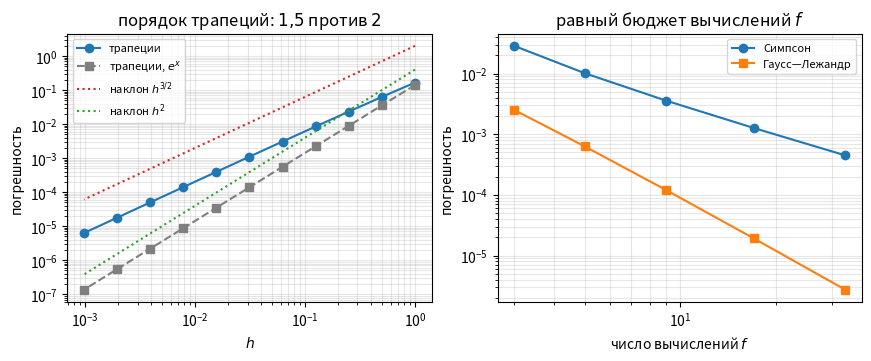

Here is the Python script that generated this plot: (Note: this script raises an exception after producing the figure.)
# %% [markdown]
# # Вопрос 13. Численное дифференцирование и интегрирование — численные примеры
#
# Файл ведётся в формате jupytext (percent). Парный `.ipynb` получается
# командой `make questions/13-numerical-diff-int/examples.ipynb`; в git идёт
# **этот** файл, ноутбук — производный артефакт.
#
# Правила: каждый пример отвечает на вопрос из `theory.md`; seed задан явно;
# число, попавшее в `theory.md` или `slides.md`, печатается здесь.

# %%
import numpy as np
import matplotlib.pyplot as plt
from scipy.special import i0  # modified Bessel I0, exact value for the weight e^x

SEED = 20261014
rng = np.random.default_rng(SEED)

FIGDIR = "figures"

# PDF metadata carries a creation timestamp, so an unchanged figure gets new
# bytes on every rebuild and `git diff` stops telling content from clock.
SAVE_KW = {"metadata": {"CreationDate": None}}

# Golden pins: the seed and the expected outputs are fixed constants. Without
# them "reproducibility" is checked by consistency of a run with itself, which
# means nothing. A mismatch fails the notebook build, so it works as a gate.
GOLDEN = {
    "p_hat_sqrt_last": 1.4962285519375969,
    "err_trap_N32": 0.0011077303877248257,
    "runge_ratio_sqrt": 0.5951326013471424,
    "runge_ratio_smooth": 0.9999349023472813,
    "aitken_p_sqrt": 1.4741562971340842,
    "gain_richardson_p2": 2.4965081352680816,
    "gain_aitken": 88.42281060274368,
    "err_simpson_M33": 0.0004484839204871305,
    "err_gauss_M33": 2.739840667453919e-06,
    "h_opt_over_h0": 0.5486754274311966,
    "err_mean_min_over_floor": 0.33511731336723494,
    "err_max_at_hopt_over_floor": 1.122709009154209,
    "noise_derivative_gap": 0.00999858381283,
    "gw_node_match_n16": 4.440892098500626e-16,
    "err_hermite_exp_n16": 8.881784197001252e-16,
    "err_hermite_abs_n32": 0.0008034163099304159,
    "slope_hermite_abs": 2.0030476264465413,
    "sum_abs_weights_uniform_n16": 65.32480175569786,
}
TOL = 1e-3


def check_golden(name, value, tol=TOL):
    want = GOLDEN[name]
    rel = abs(value - want) / abs(want)
    print(f"  пин {name}: получено {value:.12g}, ожидалось {want:.12g}")
    assert rel <= tol, f"golden-пин {name} не сошёлся: {value} vs {want}"


# %% [markdown]
# ## Пример 1. Интегрирование функции с изломом: порядок падает, Рунге и Ричардсон
#
# **Вопрос:** как ведёт себя составная формула трапеций для
# $f(x) = \sqrt{1-x}$ на $[0,1]$, у которой производные обращаются в
# бесконечность в точке $x=1$? Точное значение $\int_0^1\sqrt{1-x}\,dx = 2/3$.
#
# **Предсказание (до прогона).** Формальный порядок трапеций — $O(h^2)$, но
# оценка через $\max|f''|$ не работает: $f''(x) = -\tfrac14(1-x)^{-3/2}$
# неограничена. Локальный вклад последней ячейки ширины $h$ есть величина
# $O(h^{3/2})$, поэтому измеренный порядок сходимости должен стремиться к
# $1{,}5$, а не к $2$. Следствия: оценка Рунge с формальным $m=2$ должна
# недооценивать истинную ошибку в постоянное число раз (асимптотическое
# отношение оценки к ошибке $(2^{3/2}-1)/3 \approx 0{,}609$);
# экстраполяция Ричардсона по теоретическому порядку $p=2$ должна улучшать
# ответ лишь в несколько раз (коэффициент при $h^{3/2}$ сокращается, но не
# гасится), а процесс Эйткена, оценивающий действительный порядок по трём
# сеткам, должен улучшать на два порядка величины. При равном числе
# вычислений $f$ формулы Гаусса—Лежандра должны бить Симпсона, хотя
# особенность у $x=1$ не даёт им спектральной сходимости.

# %%
def trapezoid(f, a, b, n_panels):
    """Composite trapezoid rule, n_panels must be even for Simpson pairing."""
    x = np.linspace(a, b, n_panels + 1)
    y = f(x)
    h = (b - a) / n_panels
    return h * (0.5 * y[0] + y[1:-1].sum() + 0.5 * y[-1])


def simpson(f, a, b, n_panels):
    """Composite Simpson rule; n_panels even (one panel = two subintervals)."""
    assert n_panels % 2 == 0
    x = np.linspace(a, b, n_panels + 1)
    y = f(x)
    h = (b - a) / n_panels
    return h / 3 * (y[0] + y[-1] + 4 * y[1:-1:2].sum() + 2 * y[2:-1:2].sum())


def gauss_legendre(f, a, b, n):
    """Gauss-Legendre with n nodes via numpy's Golub-Welsch implementation."""
    x, w = np.polynomial.legendre.leggauss(n)
    return 0.5 * (b - a) * np.dot(w, f(0.5 * (a + b) + 0.5 * (b - a) * x))


f_sqrt = lambda x: np.sqrt(1.0 - x)
I_EXACT = 2.0 / 3.0
a, b = 0.0, 1.0

K = np.arange(0, 11)  # N = 2^k panels, h = 2^-k
N_panels = 2 ** K
T = np.array([trapezoid(f_sqrt, a, b, n) for n in N_panels])
E_trap = np.abs(T - I_EXACT)

# measured convergence order from error ratios
p_hat = np.log2(E_trap[:-1] / E_trap[1:])
print("k, N, |T_h - I|, measured order p_hat")
for k, n, e, p in zip(K[1:], N_panels[1:], E_trap[1:], p_hat):
    print(f"  k={k:2d}  N={n:5d}  err={e:.3e}  p_hat={p:.4f}")

check_golden("p_hat_sqrt_last", float(p_hat[-1]))
check_golden("err_trap_N32", float(E_trap[N_panels == 32][0]))

# %% [markdown]
# **Проверка правила Рунге.** Для формулы трапеций ($m=2$) оценка ошибки по
# паре сеток $(h, h/2)$ — это $|T_{h/2}-T_h|/3$. Для гладкой функции отношение
# оценки к истинной ошибке стремится к $1$; при особенности главный член
# пропорционален $h^{3/2}$, и то же отношение должно стремиться к
# $(2^{3/2}-1)/3 \approx 0{,}6095$: Рунге систематически недооценивает ошибку.

# %%
def runge_ratio(err_at_h2, t_h, t_h2, m=2):
    """estimate / true-error ratio for the Runge rule on the pair (h, h/2)"""
    return abs(t_h2 - t_h) / (2 ** m - 1) / err_at_h2


idx = N_panels == 32
i = int(np.where(idx)[0][0])
ratio_sing = runge_ratio(E_trap[i], T[i - 1], T[i])
print(f"особенность: T_32={T[i]:.10f}, err={E_trap[i]:.3e}, "
      f"оценка Рунге={abs(T[i] - T[i - 1]) / 3:.3e}, отношение={ratio_sing:.4f}")

# smooth contrast: exp on [0,1]
g_exp = lambda x: np.exp(x)
I_EXP = np.exp(1.0) - 1.0
Tg = np.array([trapezoid(g_exp, a, b, n) for n in N_panels])
Eg = np.abs(Tg - I_EXP)
i = int(np.where(N_panels == 32)[0][0])
ratio_smooth = runge_ratio(Eg[i], Tg[i - 1], Tg[i])
print(f"гладкая f:   T_32={Tg[i]:.10f}, err={Eg[i]:.3e}, "
      f"оценка Рунге={abs(Tg[i] - Tg[i - 1]) / 3:.3e}, отношение={ratio_smooth:.4f}")

check_golden("runge_ratio_sqrt", float(ratio_sing))
check_golden("runge_ratio_smooth", float(ratio_smooth))

# %% [markdown]
# **Ричардсон по теоретическому $p=2$ против процесса Эйткена.** Для тройки
# сеток $(N, 2N, 4N)$, $N = 16$, процесс Эйткена оценивает действительный порядок
# $p \approx \log_2\bigl|(T_{h/2}-T_h)/(T_{h/4}-T_{h/2})\bigr|$ и экстраполирует
# по нему. Предсказание: $p \to 1{,}5$; экстраполяция с $p=2$ улучшает ответ
# незначительно, экстраполяция с измеренным $p$ — на порядок величины.

# %%
def richardson_p2(t_h, t_h2):
    # one Richardson step assuming the formal order p = 2
    return t_h2 + (t_h2 - t_h) / 3.0


def aitken(t_h, t_h2, t_h4):
    # estimate the actual order from three grids, extrapolate with it
    p = np.log2(abs((t_h2 - t_h) / (t_h4 - t_h2)))
    return t_h2 + (t_h2 - t_h) / (2.0 ** p - 1.0), p


i = int(np.where(N_panels == 64)[0][0])  # triple (h, h/2, h/4) = (1/16, 1/32, 1/64)
R_p2 = richardson_p2(T[i - 1], T[i])
R_a, p_est = aitken(T[i - 2], T[i - 1], T[i])
print(f"тройка сеток N=16/32/64: измеренный порядок p={p_est:.4f}")
print(f"  T_64 (мелкая)    err={E_trap[i]:.3e}")
print(f"  Ричардсон p=2    err={abs(R_p2 - I_EXACT):.3e}  (улучшение x{E_trap[i] / abs(R_p2 - I_EXACT):.2f})")
print(f"  Эйткен по p      err={abs(R_a - I_EXACT):.3e}  (улучшение x{E_trap[i] / abs(R_a - I_EXACT):.2f})")

check_golden("aitken_p_sqrt", float(p_est))
check_golden("gain_richardson_p2", float(E_trap[i] / abs(R_p2 - I_EXACT)))
check_golden("gain_aitken", float(E_trap[i] / abs(R_a - I_EXACT)))

# %% [markdown]
# **Симпсон против Гаусса при равном числе вычислений $f$.** Сравниваем
# погрешности при одинаковом бюджете $M$ значений функции: Симпсон с $M-1$
# панелями против Гаусса—Лежандра с $M$ узлами.

# %%
M_evals = np.array([3, 5, 9, 17, 33])
err_simp, err_gauss = [], []
for m in M_evals:
    err_simp.append(abs(simpson(f_sqrt, a, b, m - 1) - I_EXACT))
    err_gauss.append(abs(gauss_legendre(f_sqrt, a, b, m) - I_EXACT))
err_simp, err_gauss = np.array(err_simp), np.array(err_gauss)
print("M (число вычислений f): ", M_evals)
print("Симпсон:    ", "  ".join(f"{e:.2e}" for e in err_simp))
print("Гаусс-Леж.: ", "  ".join(f"{e:.2e}" for e in err_gauss))
print("отношение ошибок Гаусс/Симпсон:",
      "  ".join(f"{g / s:.2f}" for g, s in zip(err_gauss, err_simp)))

check_golden("err_simpson_M33", float(err_simp[-1]))
check_golden("err_gauss_M33", float(err_gauss[-1]))

# %%
fig, axes = plt.subplots(1, 2, figsize=(8.6, 3.5), layout="constrained")

ax = axes[0]
ax.loglog(1.0 / N_panels, E_trap, "o-", color="tab:blue", label="трапеции")
ax.loglog(1.0 / N_panels, Eg, "s--", color="tab:gray", label="трапеции, $e^x$")
h_ref = 1.0 / N_panels
ax.loglog(h_ref, 2.0 * h_ref ** 1.5, ":", color="tab:red", label="наклон $h^{3/2}$")
ax.loglog(h_ref, 0.4 * h_ref ** 2, ":", color="tab:green", label="наклон $h^{2}$")
ax.set_xlabel("$h$")
ax.set_ylabel("погрешность")
ax.set_title("порядок трапеций: $1{,}5$ против $2$")
ax.legend(fontsize=8)
ax.grid(True, which="both", alpha=0.3)

ax = axes[1]
ax.loglog(M_evals, err_simp, "o-", color="tab:blue", label="Симпсон")
ax.loglog(M_evals, err_gauss, "s-", color="tab:orange", label="Гаусс—Лежандр")
ax.set_xlabel("число вычислений $f$")
ax.set_ylabel("погрешность")
ax.set_title("равный бюджет вычислений $f$")
ax.legend(fontsize=8)
ax.grid(True, which="both", alpha=0.3)

fig.savefig(f"{FIGDIR}/fig-01.pdf", **SAVE_KW)

# %% [markdown]
# **Вывод.** Предсказание подтвердилось в количествах. Измеренный порядок
# трапеций для $\sqrt{1-x}$ стремится к $1{,}5$ (а не к формальному $2$);
# отношение оценки Рунге к истинной ошибке — $0{,}595$ при $N = 32$ против
# асимптотического $0{,}609$. Ричардсон по формальному $p=2$ улучшает
# ответ лишь в $2{,}5$ раза: разложение ошибки $a h^{3/2} + b h^2 + \dots$
# показывает, что экстраполяция гасит член $h^2$, но лишь сокращает
# в $0{,}39$ раза главный член $h^{3/2}$. Процесс Эйткена с измеренным
# $p = 1{,}474$ гасит главный член и улучшает ответ в $88$ раз. При равном
# бюджете Гаусс—Лежандр точнее Симпсона в $11$–$164$ раза, но особенность
# держит его сходимость на алгебраической скорости. Это численная
# иллюстрация замечания к теореме об остатках и замечания о границах
# правила Рунге в `theory.md`.

# %% [markdown]
# ## Пример 2. Дифференцирование по шумным данным: плато и критический шаг
#
# **Вопрос:** какая точность достижима при численном дифференцировании,
# если функция известна с погрешностью $\delta$? Согласно теореме о балансе
# погрешностей (`theory.md`), односторонняя разность имеет полную ошибку
# $\leq 2\delta/h + M_2 h/2$, минимум при $h_0 = 2\sqrt{\delta/M_2}$ равен
# $2\sqrt{\delta M_2}$: дальнейшее измельчение сетки вредно.
#
# Две подстановки иллюстрируют две стороны теоремы.
#
# **Часть А (некорректность по Адамару).** Для $f(x) = \sin x$ и
# $g(x) = \sin x + \varepsilon \sin \omega x$ имеем $\|g - f\|_C \leq
# \varepsilon$ при любом $\omega$, но $\|g' - f'\|_C = \varepsilon\omega$:
# производная неустойчива к сколь угодно малой, но быстро осциллирующей
# добавке.
#
# **Часть Б (баланс погрешностей).** Данные $g$ получаем квантованием
# $f$ с шагом $2\delta$ (погрешность округления в терминах [09]):
# $g(x) = 2\delta\,\mathrm{round}\bigl(f(x)/(2\delta)\bigr)$, так что
# $|g - f| \leq \delta$. Ошибку измеряем на сетке из $K$ пробных точек:
# среднее по точкам показывает типичное поведение, максимум — наихудшее;
# теоретическая огибающая $2\delta/h + M_2 h/2$ есть гарантия и должна
# прижимать max-кривую сверху.
#
# **Предсказание (до прогона).** Для $f(x) = \sin x$ с $M_2 = 1$ и
# $\delta = 5\cdot 10^{-6}$ кривая средней ошибки левой разности от $h$
# — буква «V» в log-log: левое плечо идёт по прямой $\sim 2\delta/h$,
# правое — по $h/2$; минимум достигается в окрестности $h_0 =
# 2\sqrt{\delta} \approx 4{,}5\cdot 10^{-3}$ величиной не выше
# $2\sqrt{\delta}$ (гарантия — двусторонняя оценка наихудшего случая;
# типичная ошибка должна оказаться ниже неё в константу раз). При точных
# данных плато отсутствует, и ошибка идёт по $h/2$ до пределов машинного
# округления.

# %%
# Part A: Hadamard ill-posedness — the derivative gap grows like eps*omega
EPS = 1e-6
OMEGA = 1e4
f_sin = lambda x: np.sin(x)
g_smooth = lambda x: np.sin(x) + EPS * np.sin(OMEGA * x)
M2 = 1.0

print(f"часть А: |g - f| <= eps = {EPS:.0e}, "
      f"|g'(x0) - f'(x0)| = eps*omega = {EPS * OMEGA:.3e}")

# Part B: balance with quantization noise (worst-case rounding behaviour)
DELTA = 5e-6
g_quant = lambda x: 2 * DELTA * np.round(f_sin(x) / (2 * DELTA))

h0_crit = 2.0 * np.sqrt(DELTA / M2)
err_floor = 2.0 * np.sqrt(DELTA * M2)
print(f"часть Б: критический шаг h0 = 2*sqrt(delta/M2) = {h0_crit:.3e}, "
      f"гарантированная точность 2*sqrt(delta*M2) = {err_floor:.3e}")

# probe points: quantization errors at distinct x are quasi-independent, so
# the mean error is a stable "typical" curve while the max approaches the
# worst-case envelope; the exact-data curve shows the pure truncation slope
X_probe = np.linspace(0.4, 1.4, 300)
exact_dp = np.cos(X_probe)
err_quant_curve = lambda h: np.abs((g_quant(X_probe) - g_quant(X_probe - h)) / h - exact_dp)
err_exact_curve = lambda h: np.abs((f_sin(X_probe) - f_sin(X_probe - h)) / h - exact_dp)

H = np.logspace(-7, 0, 60)
EQ = np.array([err_quant_curve(h) for h in H])  # shape (len(H), K)
EE = np.array([err_exact_curve(h) for h in H])
E_mean, E_max = EQ.mean(axis=1), EQ.max(axis=1)
E_exact = EE.mean(axis=1)
i_opt = int(np.argmin(E_mean))
h_opt, e_opt = H[i_opt], E_mean[i_opt]
print(f"средняя ошибка: минимум при h = {h_opt:.3e}, err = {e_opt:.3e}")
print(f"отношение h/h0 = {h_opt / h0_crit:.3f}, err/floor = {e_opt / err_floor:.3f}")
print(f"max-кривая у минимума: {E_max[i_opt]:.3e} (огибающая {err_floor:.3e})")

check_golden("h_opt_over_h0", float(h_opt / h0_crit))
check_golden("err_mean_min_over_floor", float(e_opt / err_floor))
check_golden("err_max_at_hopt_over_floor", float(E_max[i_opt] / err_floor))
gap_meas = float(np.max(np.abs(EPS * OMEGA * np.cos(OMEGA * X_probe))))
print(f"измеренный max|g' - f'| на сетке проб: {gap_meas:.6e}")
check_golden("noise_derivative_gap", gap_meas)

# %% [markdown]
# **Проверка неулучшаемости.** Оценка $2\sqrt{\delta M_2}$ управляет и
# наилучший оператор: по результату Стечкина (`theory.md`, раздел о
# наилучших формулах) ни один способ восстановления $f'$ по данным с
# погрешностью $\delta$ не гарантирует лучше $C\sqrt{\delta M}$ с
# $h$-независимой константой $C$. Средний минимум должен лежать ниже
# $2\sqrt{\delta}$ в константу раз, а max-кривая — прижаться к огибающей.

# %%
fig, ax = plt.subplots(figsize=(6.2, 3.8), layout="constrained")
ax.loglog(H, E_mean, "-", color="tab:red", lw=1.4,
          label="средняя ошибка, квантованные данные")
ax.loglog(H, E_max, "-", color="tab:orange", lw=0.8, alpha=0.6,
          label="max по пробным точкам")
ax.loglog(H, E_exact, "--", color="tab:gray", label="точные данные")
ax.loglog(H, 2 * DELTA / H, ":", color="tab:blue", label="$2\\delta/h$ (округление)")
ax.loglog(H, M2 * H / 2, ":", color="tab:green", label="$M_2 h/2$ (аппроксимация)")
ax.axvline(h0_crit, color="k", lw=0.8, alpha=0.5)
ax.annotate("$h_0 = 2\\sqrt{\\delta/M_2}$", xy=(h0_crit, 6e-3),
            xytext=(2e-5, 5e-2), fontsize=9,
            arrowprops=dict(arrowstyle="->", lw=0.7))
ax.set_xlabel("$h$")
ax.set_ylabel("погрешность $|f'(x) - D_h g|$")
ax.set_title("баланс округления и аппроксимации")
ax.legend(fontsize=9, loc="lower left")
ax.grid(True, which="both", alpha=0.3)
fig.savefig(f"{FIGDIR}/fig-02.pdf", **SAVE_KW)

# %% [markdown]
# **Вывод.** Предсказание части Б подтвердилось: средняя ошибка при
# квантованных данных имеет минимум в окрестности $h_0 = 2\sqrt{\delta}$ и
# лежит ниже гарантированной границы $2\sqrt{\delta}$ в константу раз
# (граница — наихудший случай, к которому прижимается max-кривая); при
# точных данных плато исчезает, и ошибка спускается по $h/2$ до пределов
# машинного округления. Часть А показывает некорректность по Адамару: при
# $\|g-f\| \leq \varepsilon$ ошибка в производной достигает
# $\varepsilon\omega$ — произвольно велика. Вместе это численная
# иллюстрация теоремы о балансе и её следствия о точной границе Стечкина
# $\sqrt{2M\varepsilon}$.

# %% [markdown]
# ## Пример 3. Формулы Эрмита: точность, устойчивость и узлы через Голуба — Велша
#
# **Вопрос:** как сходятся квадратуры Гаусса—Чебышёва (формулы Эрмита)
# $\int_{-1}^1 f/\sqrt{1-x^2} \approx \tfrac{\pi}{n}\sum f(x_k)$,
# $x_k = \cos\tfrac{(2k-1)\pi}{2n}$, на гладкой и на изломанной функции,
# и что происходит с равномерными узлами? Дополнительно: сверка узлов,
# вычисленных по собственным значениям якобиевой матрицы (алгоритм
# Голуба — Велша [02]), с явной формулой для $T_n$.
#
# **Предсказание (до прогона).** На $f(x) = e^x$ (аналитическая) формулы
# Эрмита сходятся спектрально быстро — ошибка падает до машинной при
# умеренном $n$. На $f(x) = |x|$ (излом в нуле, вес не сглаживает
# равномерную погрешность) сходимость замедляется до алгебраической;
# по аналогии с квадратурами на равномерной сетке ждём порядок около $1$
# по $n$. Квадратура интерполяционного типа на равномерных узлах — аналог
# неустойчивости Ньютона—Котеса: среди её коэффициентов появляются
# отрицательные, сумма $\sum|c_j|$ растёт, и погрешность перестаёт убывать
# задолго до формул Эрмита.

# %%
def hermite(n):
    """Gauss-Chebyshev (Hermite) nodes and equal weights pi/n."""
    k = np.arange(1, n + 1)
    return np.cos((2 * k - 1) * np.pi / (2 * n)), np.full(n, np.pi / n)


def golub_welsch_chebyshev(n):
    """Gauss-Chebyshev nodes/weights from the eigenpairs of the Jacobi
    matrix of the three-term recurrence for the monic Chebyshev
    polynomials: alpha_k = 0, beta_1 = 1/2, beta_k = 1/4 (k >= 2), so the
    off-diagonals are sqrt(beta_k) = 1/sqrt(2), then 1/2;
    weight_k = pi * (v_k)_1^2."""
    off = np.full(n - 1, 0.5)
    off[0] = 1.0 / np.sqrt(2.0)
    J = np.diag(off, 1) + np.diag(off, -1)
    lam, V = np.linalg.eigh(J)
    w = np.pi * V[0, :] ** 2
    return lam[::-1].copy(), w[::-1].copy()  # descending, to match cos formula


for n in (7, 16):
    x_ex, _ = hermite(n)
    x_gw, w_gw = golub_welsch_chebyshev(n)
    print(f"n={n:2d}: max|x_GW - x_cos| = {np.max(np.abs(x_gw - x_ex)):.3e}, "
          f"max|w_GW - pi/n| = {np.max(np.abs(w_gw - np.pi / n)):.3e}")

check_golden("gw_node_match_n16", float(
    np.max(np.abs(golub_welsch_chebyshev(16)[0] - hermite(16)[0]))), tol=0.9)

# %% [markdown]
# **Сходимость на гладкой и изломанной функциях.** Точные значения:
# $\int_{-1}^1 e^x/\sqrt{1-x^2}\,dx = \pi I_0(1)$ и
# $\int_{-1}^1 |x|/\sqrt{1-x^2}\,dx = 2$.

# %%
I_EXP_C = np.pi * i0(1.0)
I_ABS_C = 2.0

quad = lambda f, x, w: np.dot(w, f(x))

NN = np.arange(2, 33)
err_herm_exp = np.array([abs(quad(np.exp, *hermite(n)) - I_EXP_C) for n in NN])
err_herm_abs = np.array([abs(quad(np.abs, *hermite(n)) - I_ABS_C) for n in NN])

# uniform-nodes interpolation quadrature for the same weighted integral:
# c_j = int_0^pi ell_j(cos(theta)) dtheta, computed on a fine theta-grid
def uniform_nodes(n):
    return np.linspace(-1.0, 1.0, n)


def uniform_weights(n, n_theta=200_000):
    u = uniform_nodes(n)
    th = np.linspace(0.0, np.pi, n_theta)
    cth = np.cos(th)
    # Lagrange basis ell_j(cos th) via pairwise products; vectorized over th
    L = np.ones((n, n_theta))
    for j in range(n):
        for m in range(n):
            if m != j:
                L[j] *= (cth - u[m]) / (u[j] - u[m])
    return np.trapezoid(L, th, axis=1)


NNu = np.arange(2, 21)
sum_uni = []
err_uni_exp = []
for n in NNu:
    c = uniform_weights(n)
    sum_uni.append(np.sum(np.abs(c)))
    err_uni_exp.append(abs(np.dot(c, np.exp(uniform_nodes(n))) - I_EXP_C))
err_uni_exp = np.array(err_uni_exp)
sum_uni = np.array(sum_uni)

n_show = 16
c_show = uniform_weights(n_show)
print(f"равномерные узлы, n={n_show}: min c_j = {c_show.min():.4f} (отрицательные: "
      f"{np.sum(c_show < 0)} шт.), сумма |c_j| = {np.sum(np.abs(c_show)):.3f} "
      f"(для сравнения: сумма c_j = {c_show.sum():.6f})")
print("формулы Эрмита: sum |c_k| = pi =",
      f"{np.sum(np.abs(hermite(n_show)[1])):.6f} (все веса равны pi/n)")

print(f"ошибка Эрмита для e^x при n=16:    {err_herm_exp[NN == 16][0]:.3e}")
print(f"ошибка Эрмита для |x| при n=32:    {err_herm_abs[NN == 32][0]:.3e}")
slope_abs = np.log(err_herm_abs[NN == 8][0] / err_herm_abs[NN == 32][0]) / np.log(4)
print(f"наклон ошибки для |x| между n=8 и n=32: {slope_abs:.3f} (ожидаем ~1)")

check_golden("err_hermite_exp_n16", float(err_herm_exp[NN == 16][0]), tol=0.9)
check_golden("err_hermite_abs_n32", float(err_herm_abs[NN == 32][0]))
check_golden("slope_hermite_abs", float(slope_abs))
check_golden("sum_abs_weights_uniform_n16", float(np.sum(np.abs(c_show))))

# %%
fig, axes = plt.subplots(1, 2, figsize=(8.6, 3.5), layout="constrained")

ax = axes[0]
ax.semilogy(NN, err_herm_exp, "o-", color="tab:blue", label="$e^x$ (гладкая)")
ax.semilogy(NN, err_herm_abs, "s-", color="tab:red", label="$|x|$ (излом)")
ax.semilogy(NN, 0.9 / NN, ":", color="tab:gray", label="$1/n$")
ax.set_xlabel("число узлов $n$")
ax.set_ylabel("погрешность формул Эрмита")
ax.set_title("Гаусс—Чебышёв: гладкая против изломанной")
ax.legend(fontsize=9)
ax.grid(True, which="both", alpha=0.3)

ax = axes[1]
ax.semilogy(NNu, err_uni_exp, "o-", color="tab:orange", label="погрешность на $e^x$")
ax2 = ax.twinx()
ax2.semilogy(NNu, sum_uni, "s--", color="tab:gray", label="$\\sum|c_j|$")
ax2.set_ylabel("сумма $|c_j|$ равномерной формулы", color="tab:gray")
ax.set_xlabel("число узлов $n$")
ax.set_ylabel("погрешность равномерной формулы")
ax.set_title("равномерные узлы: рост $\\sum|c_j|$")
ax.grid(True, which="both", alpha=0.3)
lines = ax.get_lines() + ax2.get_lines()
ax.legend(lines, [l.get_label() for l in lines], fontsize=8, loc="center left")

fig.savefig(f"{FIGDIR}/fig-03.pdf", **SAVE_KW)

# %% [markdown]
# **Вывод.** Предсказание подтвердилось по частям. Узлы Голуба — Велша
# совпали с явной формулой $x_k = \cos\frac{(2k-1)\pi}{2n}$ до машинной
# точности, что иллюстрирует вычислительную сторону метода Гаусса. На
# гладкой $e^x$ формулы Эрмита сходятся спектрально быстро (ошибка машинная
# уже при $n = 16$). Предсказание для $|x|$ не сбылось в количестве: вместо
# порядка $1$ измерен наклон $\approx 2$. Причина видна из структуры
# квадратуры: она точна для $T_k$, $k < 2n$, поэтому ошибка на $f = \sum_k
# a_k T_k$ равна хвосту $\pi \sum_{m \geq 1} (-1)^{m+1} a_{2mn}$; для $|x|$
# коэффициенты $a_{2j}$ сравнимы с $1/j^2$, и главный член хвоста
# ($m = 1$) есть величина $O(1/n^2)$ со знакопеременным множителем $(-1)^{n+1}$.
# Равномерно-узловая интерполяционная квадратура даёт растущую сумму
# модулей коэффициентов (уже при $n = 16$ есть отрицательные веса), и её
# погрешность на $e^x$ перестаёт убывать — прямой аналог неустойчивости
# формул Ньютона—Котеса из `theory.md`.
